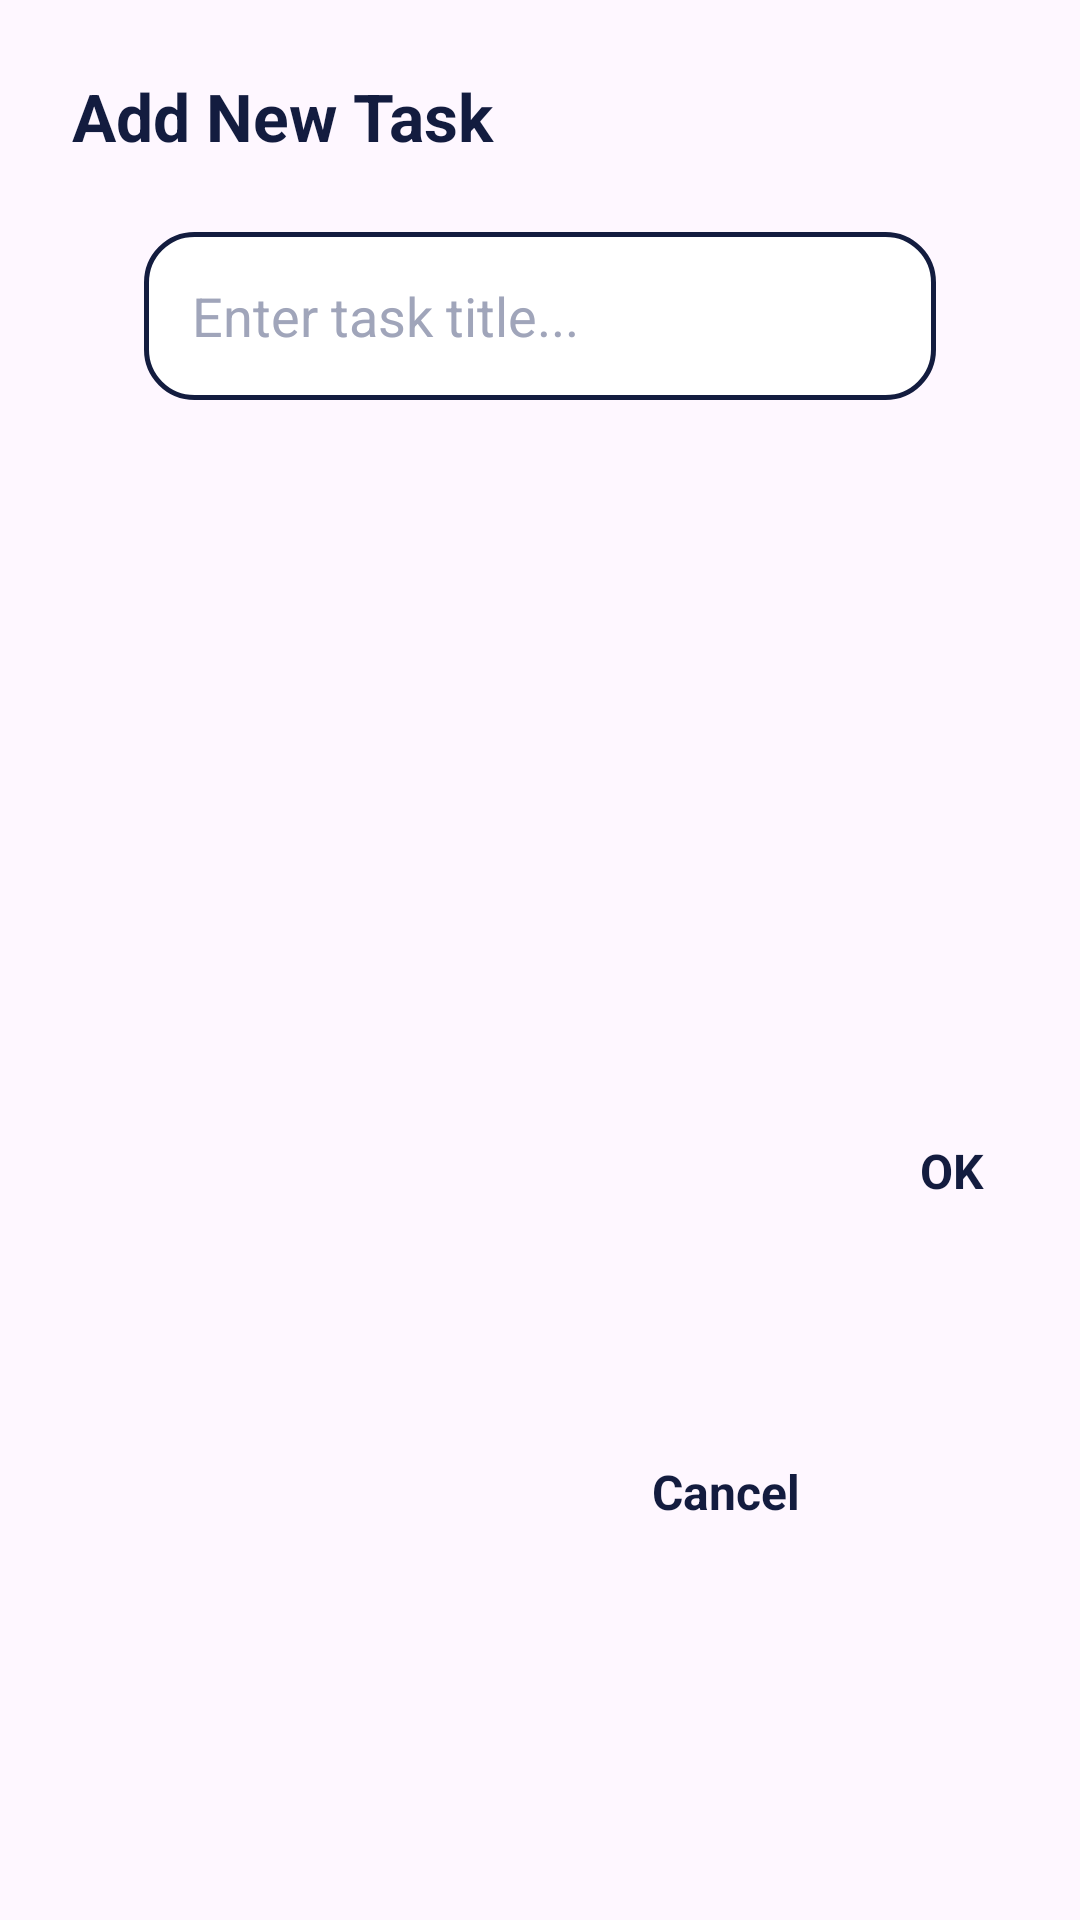

The Android layout XML behind this screen, and the referenced resources:
<!-- AndroidManifest.xml: application theme Theme.DoMateToDo -->
<!-- res/layout/dialog_add_task.xml -->
<?xml version="1.0" encoding="utf-8"?>
<androidx.constraintlayout.widget.ConstraintLayout xmlns:android="http://schemas.android.com/apk/res/android"
    xmlns:app="http://schemas.android.com/apk/res-auto"
    android:layout_width="312dp"
    android:layout_height="wrap_content"
    android:layout_gravity="center"
    android:background="@drawable/dialog_bg"
    android:paddingTop="24dp"
    android:paddingStart="24dp"
    android:paddingEnd="24dp"
    android:paddingBottom="17dp">

    <TextView
        android:id="@+id/tv_dialog_title"
        android:layout_width="wrap_content"
        android:layout_height="wrap_content"
        android:text="Add New Task"
        android:textColor="@color/login_title"
        android:textSize="22sp"
        android:textStyle="bold"
        app:layout_constraintStart_toStartOf="parent"
        app:layout_constraintTop_toTopOf="parent" />

    <EditText
        android:id="@+id/et_task_title"
        android:layout_width="264dp"
        android:layout_height="56dp"
        android:layout_marginTop="24dp"
        android:background="@drawable/dialog_input_bg"
        android:hint="Enter task title..."
        android:paddingHorizontal="16dp"
        android:textColor="@color/login_title"
        android:textColorHint="@color/input_hint"
        app:layout_constraintEnd_toEndOf="parent"
        app:layout_constraintStart_toStartOf="parent"
        app:layout_constraintTop_toBottomOf="@id/tv_dialog_title" />

    <TextView
        android:id="@+id/btn_ok"
        android:layout_width="wrap_content"
        android:layout_height="wrap_content"
        android:layout_marginTop="24dp"
        android:padding="8dp"
        android:text="OK"
        android:textColor="@color/login_title"
        android:textSize="16sp"
        android:textStyle="bold"
        app:layout_constraintBottom_toBottomOf="parent"
        app:layout_constraintEnd_toEndOf="parent"
        app:layout_constraintTop_toBottomOf="@id/et_task_title" />

    <TextView
        android:id="@+id/btn_cancel"
        android:layout_width="wrap_content"
        android:layout_height="wrap_content"
        android:layout_marginEnd="24dp"
        android:padding="8dp"
        android:text="Cancel"
        android:textColor="@color/login_title"
        android:textSize="16sp"
        android:textStyle="bold"
        app:layout_constraintBottom_toBottomOf="parent"
        app:layout_constraintEnd_toStartOf="@id/btn_ok"
        app:layout_constraintTop_toTopOf="@id/btn_ok" />

</androidx.constraintlayout.widget.ConstraintLayout>
<!-- resources referenced by this layout -->
<resources>
  <color name="input_hint">#A0A5BA</color>
  <color name="login_title">#131C3F</color>
  <!-- drawable dialog_input_bg (drawable) -->
  <?xml version="1.0" encoding="utf-8"?>
  <shape xmlns:android="http://schemas.android.com/apk/res/android">
      <solid android:color="@color/white" />
      <corners android:radius="16dp" />
      <stroke android:width="1.5dp" android:color="@color/login_title" />
  </shape>
  <style name="Theme.DoMateToDo" parent="Base.Theme.DoMateToDo" />
  <color name="white">#FFFFFFFF</color>
  <style name="Base.Theme.DoMateToDo" parent="Theme.Material3.DayNight.NoActionBar">
          
          
      </style>
</resources>
